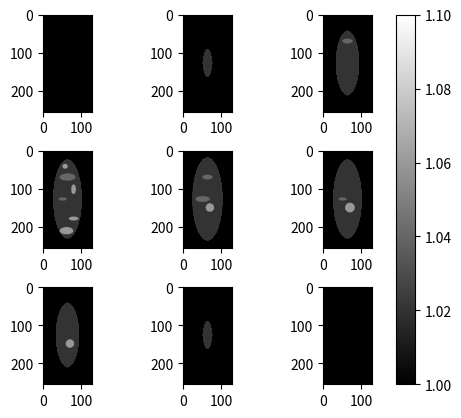

The script that saved this image:
import numpy as np
import matplotlib.pyplot as plt


def gen_shepp_logan(num_rows,num_cols):
    """
    Generate a Shepp Logan phantom
    
    Args: 
        num_rows: int, number of rows.
        num_cols: int, number of cols.

    Return:
        out_image: 2D array, num_rows*num_cols
    """

    # The function describing the phantom is defined as the sum of 10 ellipses inside a 2×2 square:
    sl_paras = [
        {'x0': 0.0, 'y0': 0.0, 'a': 0.69, 'b': 0.92, 'theta': 0, 'gray_level': 2.0},
        {'x0': 0.0, 'y0': -0.0184, 'a': 0.6624, 'b': 0.874, 'theta': 0, 'gray_level': -0.98},
        {'x0': 0.22, 'y0': 0.0, 'a': 0.11, 'b': 0.31, 'theta': -18, 'gray_level': -0.02},
        {'x0': -0.22, 'y0': 0.0, 'a': 0.16, 'b': 0.41, 'theta': 18, 'gray_level': -0.02},
        {'x0': 0.0, 'y0': 0.35, 'a': 0.21, 'b': 0.25, 'theta': 0, 'gray_level': 0.01},
        {'x0': 0.0, 'y0': 0.1, 'a': 0.046, 'b': 0.046, 'theta': 0, 'gray_level': 0.01},
        {'x0': 0.0, 'y0': -0.1, 'a': 0.046, 'b': 0.046, 'theta': 0, 'gray_level': 0.01},
        {'x0': -0.08, 'y0': -0.605, 'a': 0.046, 'b': 0.023, 'theta': 0, 'gray_level': 0.01},
        {'x0': 0.0, 'y0': -0.605, 'a': 0.023, 'b': 0.023, 'theta': 0, 'gray_level': 0.01},
        {'x0': 0.06, 'y0': -0.605, 'a': 0.023, 'b': 0.046, 'theta': 0, 'gray_level': 0.01}
    ]

    axis_x = np.linspace(-1.0, 1.0, num_cols)
    axis_y = np.linspace(1.0, -1.0, num_rows)

    x_grid, y_grid = np.meshgrid(axis_x, axis_y)
    image = x_grid * 0.0

    for el_paras in sl_paras:
        image += _gen_ellipse(x_grid=x_grid, y_grid=y_grid, x0=el_paras['x0'], y0=el_paras['y0'],
                             a=el_paras['a'], b=el_paras['b'], theta=el_paras['theta'] / 180.0 * np.pi,
                             gray_level=el_paras['gray_level'])

    return image


def gen_microscopy_sample(num_rows, num_cols):
    """
    Generate a microscopy sample phantom.

    Args:
        num_rows: int, number of rows.
        num_cols: int, number of cols.

    Return:
        out_image: 2D array, num_rows*num_cols
    """

    # The function describing the phantom is defined as the sum of 8 ellipses inside a 4×2 rectangle:
    ms_paras = [
        {'x0': 0.0, 'y0': -0.0184, 'a': 0.6624, 'b': 1.748, 'theta': 0, 'gray_level': 1.02},
        {'x0': -0.1, 'y0': 1.343, 'a': 0.11, 'b': 0.10, 'theta': 0, 'gray_level': 0.04},
        {'x0': 0.0, 'y0': 0.9, 'a': 0.33, 'b': 0.15, 'theta': 0, 'gray_level': 0.02},
        {'x0': 0.25, 'y0': 0.4, 'a': 0.1, 'b': 0.2, 'theta': 0, 'gray_level': 0.04},
        {'x0': -0.2, 'y0': 0.0, 'a': 0.2, 'b': 0.08, 'theta': 0, 'gray_level': 0.02},
        {'x0': 0.2, 'y0': -0.35, 'a': 0.1, 'b': 0.1, 'theta': 0, 'gray_level': 0.04},
        {'x0': 0.25, 'y0': -0.8, 'a': 0.2, 'b': 0.08, 'theta': 0, 'gray_level': 0.04},
        {'x0': -0.04, 'y0': -1.3, 'a': 0.33, 'b': 0.15, 'theta': 0, 'gray_level': 0.04}
    ]
    axis_x = np.linspace(-1, 1, num_cols)
    axis_y = np.linspace(2, -2, num_rows)

    x_grid, y_grid = np.meshgrid(axis_x, axis_y )
    image = x_grid * 0.0

    for el_paras in ms_paras:
        image += _gen_ellipse(x_grid=x_grid, y_grid=y_grid, x0=el_paras['x0'], y0=el_paras['y0'],
                             a=el_paras['a'], b=el_paras['b'], theta=el_paras['theta'] / 180.0 * np.pi,
                             gray_level=el_paras['gray_level'])

    return image


def gen_shepp_logan_3d(num_rows, num_cols, num_slices):
    """
    Generate a 3D Shepp Logan phantom based on Prof. Kak's book.
    [1] Kak AC, Slaney M. Principles of computerized tomographic imaging. Page.102. IEEE Press, New York, 1988.
https://engineering.purdue.edu/~malcolm/pct/CTI_Ch03.pdf

    Args:
        num_rows: int, number of rows.
        num_cols: int, number of cols.
        num_slices: int, number of slices.

    Return:
        out_image: 3D array, num_slices*num_rows*num_cols
    """

    # The function describing the phantom is defined as the sum of 10 ellipsoids inside a 2×2×2 cube:
    sl3d_paras = [
        {'x0': 0.0, 'y0': 0.0, 'z0': 0.0, 'a': 0.69, 'b': 0.92, 'c': 0.9, 'gamma': 0, 'gray_level': 2.0},
        {'x0': 0.0, 'y0': 0.0, 'z0': 0.0, 'a': 0.6624, 'b': 0.874, 'c': 0.88, 'gamma': 0, 'gray_level': -0.98},
        {'x0': -0.22, 'y0': 0.0, 'z0': -0.25, 'a': 0.41, 'b': 0.16, 'c': 0.21, 'gamma': 108, 'gray_level': -0.02},
        {'x0': 0.22, 'y0': 0.0, 'z0': -0.25, 'a': 0.31, 'b': 0.11, 'c': 0.22, 'gamma': 72, 'gray_level': -0.02},
        {'x0': 0.0, 'y0': 0.35, 'z0': -0.25, 'a': 0.21, 'b': 0.25, 'c': 0.5, 'gamma': 0, 'gray_level': 0.02},
        {'x0': 0.0, 'y0': 0.1, 'z0': -0.25, 'a': 0.046, 'b': 0.046, 'c': 0.046, 'gamma': 0, 'gray_level': 0.02},
        {'x0': -0.08, 'y0': -0.65, 'z0': -0.25, 'a': 0.046, 'b': 0.023, 'c': 0.02, 'gamma': 0, 'gray_level': 0.01},
        {'x0': 0.06, 'y0': -0.65, 'z0': -0.25, 'a': 0.046, 'b': 0.023, 'c': 0.02, 'gamma': 90, 'gray_level': 0.01},
        {'x0': 0.06, 'y0': -0.105, 'z0': 0.625, 'a': 0.056, 'b': 0.04, 'c': 0.1, 'gamma': 90, 'gray_level': 0.02},
        {'x0': 0.0, 'y0': 0.1, 'z0': 0.625, 'a': 0.056, 'b': 0.056, 'c': 0.1, 'gamma': 0, 'gray_level': -0.02}
    ]

    axis_x = np.linspace(-1.0, 1.0, num_cols)
    axis_y = np.linspace(1.0, -1.0, num_rows)
    axis_z = np.linspace(-1.0, 1.0, num_slices)

    x_grid, y_grid, z_grid = np.meshgrid(axis_x, axis_y, axis_z)
    image = x_grid * 0.0

    for el_paras in sl3d_paras:
        image += _gen_ellipsoid(x_grid=x_grid, y_grid=y_grid, z_grid=z_grid, x0=el_paras['x0'], y0=el_paras['y0'],
                               z0=el_paras['z0'],
                               a=el_paras['a'], b=el_paras['b'], c=el_paras['c'],
                               gamma=el_paras['gamma'] / 180.0 * np.pi,
                               gray_level=el_paras['gray_level'])

    return np.transpose(image, (2, 0, 1))


def gen_microscopy_sample_3d(num_rows, num_cols, num_slices):
    """
    Generate a 3D microscopy sample phantom.

    Args:
        num_rows: int, number of rows.
        num_cols: int, number of cols.
        num_slices: int, number of slices.

    Return:
        out_image: 3D array, num_slices*num_rows*num_cols
    """

    # The function describing the phantom is defined as the sum of 10 ellipsoids inside a 2×2×2 cube:
    ms3d_paras = [
        {'x0': 0.0, 'y0': 0.0, 'z0': 0.0, 'a': 0.6624, 'b': 1.748, 'c': 0.8, 'gamma': 0, 'gray_level': 1.02},
        {'x0': -0.1, 'y0': 1.343, 'z0': -0.25, 'a': 0.11, 'b': 0.10, 'c': 0.10, 'gamma': 0, 'gray_level': 0.04},
        {'x0': 0.0, 'y0': 0.9, 'z0': -0.25, 'a': 0.33, 'b': 0.15, 'c': 0.33, 'gamma': 0, 'gray_level': 0.02},
        {'x0': 0.25, 'y0': 0.4, 'z0': -0.25, 'a': 0.10, 'b': 0.20, 'c': 0.20, 'gamma': 0, 'gray_level': 0.04},
        {'x0': -0.2, 'y0': 0.0, 'z0': 0.0, 'a': 0.3, 'b': 0.12, 'c': 0.3, 'gamma': 0, 'gray_level': 0.02},
        {'x0': 0.1, 'y0': -0.35, 'z0': 0.25, 'a': 0.20, 'b': 0.20, 'c': 0.50, 'gamma': 0, 'gray_level': 0.04},
        {'x0': 0.25, 'y0': -0.8, 'z0': -0.25, 'a': 0.2, 'b': 0.08, 'c': 0.08, 'gamma': 0, 'gray_level': 0.04},
        {'x0': -0.04, 'y0': -1.3, 'z0': -0.25, 'a': 0.28, 'b': 0.15, 'c': 0.15, 'gamma': 0, 'gray_level': 0.04}
    ]

    axis_x = np.linspace(-1.0, 1.0, num_cols)
    axis_y = np.linspace(2.0, -2.0, num_rows)
    axis_z = np.linspace(-1.0, 1.0, num_slices)

    x_grid, y_grid, z_grid = np.meshgrid(axis_x, axis_y, axis_z)
    image = x_grid * 0.0

    for el_paras in ms3d_paras:
        image += _gen_ellipsoid(x_grid=x_grid, y_grid=y_grid, z_grid=z_grid, x0=el_paras['x0'], y0=el_paras['y0'],
                               z0=el_paras['z0'],
                               a=el_paras['a'], b=el_paras['b'], c=el_paras['c'],
                               gamma=el_paras['gamma'] / 180.0 * np.pi,
                               gray_level=el_paras['gray_level'])

    return np.transpose(image, (2, 0, 1))

def nrmse(image, reference_image):
    """
    Compute the normalized root mean square error between image and reference_image.

    :param image: Calculated image
    :param reference_image: Ground truth image
    :return: Root mean square of (image - reference_image) divided by RMS of reference_image
    """

    rmse = np.sqrt(((image - reference_image) ** 2).mean())
    denominator = np.sqrt(((reference_image) ** 2).mean())

    return rmse/denominator


def _gen_ellipse(x_grid, y_grid, x0, y0, a, b, gray_level, theta=0):
    """
    Returns an image with a 2D ellipse in a 2D plane with a center of [x0,y0] and ...

    Args:
        x_grid(float): 2D grid of X coordinate values
        y_grid(float): 2D grid of Y coordinate values
        x0(float): horizontal center of ellipse.
        y0(float): vertical center of ellipse.
        a(float): X-axis radius.
        b(float): Y-axis radius.
        gray_level(float): Gray level for the ellipse.
        theta(float): [Default=0.0] counter-clockwise angle of rotation in radians

    Return:
        ndarray: 2D array with the same shape as x_grid and y_grid.

    """
    image = (((x_grid - x0) * np.cos(theta) + (y_grid - y0) * np.sin(theta)) ** 2 / a ** 2
             + ((x_grid - x0) * np.sin(theta) - (y_grid - y0) * np.cos(theta)) ** 2 / b ** 2 <= 1.0) * gray_level

    return image


def _gen_ellipsoid(x_grid, y_grid, z_grid, x0, y0, z0, a, b, c, gray_level, alpha=0, beta=0, gamma=0):
    """
    Returns an image with a 3D ellipsoid in a 3D plane with a center of [x0,y0,z0] and ...

    Args:
        x_grid(float): 3D grid of X coordinate values.
        y_grid(float): 3D grid of Y coordinate values.
        z_grid(float): 3D grid of Z coordinate values.
        x0(float): horizontal center of ellipsoid.
        y0(float): vertical center of ellipsoid.
        z0(float): normal center of ellipsoid.
        a(float): X-axis radius.
        b(float): Y-axis radius.
        c(float): Z-axis radius.
        gray_level(float): Gray level for the ellipse.
        alpha(float): [Default=0.0] counter-clockwise angle of rotation by X-axis in radians.
        beta(float): [Default=0.0] counter-clockwise angle of rotation by Y-axis in radians.
        gamma(float): [Default=0.0] counter-clockwise angle of rotation by Z-axis in radians.

    Return:
        ndarray: 3D array with the same shape as x_grid, y_grid, and z_grid

    """
    # Generate Rotation Matrix.
    rx = np.array([[1, 0, 0], [0, np.cos(-alpha), -np.sin(-alpha)], [0, np.sin(-alpha), np.cos(-alpha)]])
    ry = np.array([[np.cos(-beta), 0, np.sin(-beta)], [0, 1, 0], [-np.sin(-beta), 0, np.cos(-beta)]])
    rz = np.array([[np.cos(-gamma), -np.sin(-gamma), 0], [np.sin(-gamma), np.cos(-gamma), 0], [0, 0, 1]])
    r = np.dot(rx, np.dot(ry, rz))

    cor = np.array([x_grid.flatten() - x0, y_grid.flatten() - y0, z_grid.flatten() - z0])

    image = ((np.dot(r[0], cor)) ** 2 / a ** 2 + (np.dot(r[1], cor)) ** 2 / b ** 2 + (
        np.dot(r[2], cor)) ** 2 / c ** 2 <= 1.0) * gray_level

    return image.reshape(x_grid.shape)

if __name__ == '__main__':
    image = gen_microscopy_sample_3d(256,128,9)
    plt.set_cmap('gray')

    fig, axs = plt.subplots(3, 3)
    plt.set_cmap('gray')
    plt.subplots_adjust(hspace=0.4)
    for i in range(9):
        im=axs[i//3, i%3].imshow(image[i,:, :], vmin=1.0, vmax=1.1)

    #plt.colorbar()
    fig.colorbar(im,ax=axs)
    plt.savefig('3DMS.png',dpi=1200)
    plt.close()
